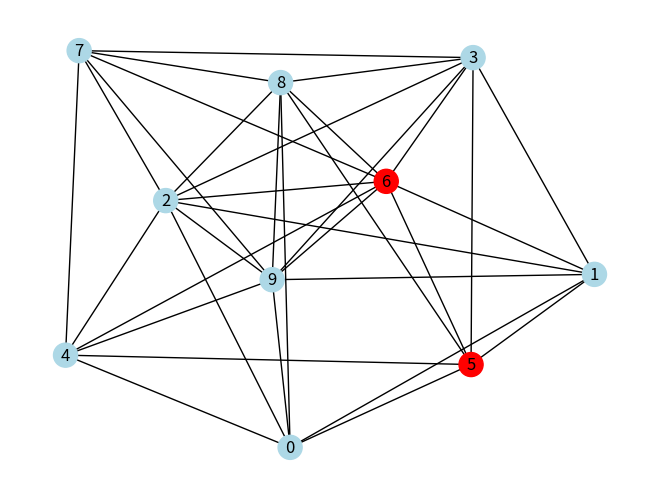

Write the Python code that produced this figure.
import matplotlib.pyplot as plt
import networkx as nx
def draw_graph(edges, cover):
    G = nx.Graph()
    G.add_edges_from(edges)
    G.add_nodes_from(range(10))
    colors = []
    for node in G.nodes():
        if node in cover:
            colors.append('red')
        else:
            colors.append('lightblue')
    nx.draw(G,node_color=colors, with_labels=True)
    plt.savefig(f"graphpic{len(edges)}")
    plt.close()

draw_graph([(7, 6), (6, 3), (4, 7), (6, 2), (6, 9), (5, 0), (7, 8), (4, 5), (0, 8), (6, 5), (7, 9), (4, 9), (2, 3), (3, 1), (2, 4), (2, 8), (9, 8), (9, 0), (0, 4), (8, 5), (2, 9), (1, 0), (1, 6), (4, 6), (9, 3), (6, 8), (3, 8), (2, 7), (5, 3), (2, 0), (5, 1), (7, 3), (1, 2), (1, 9)], [5,6])
    
